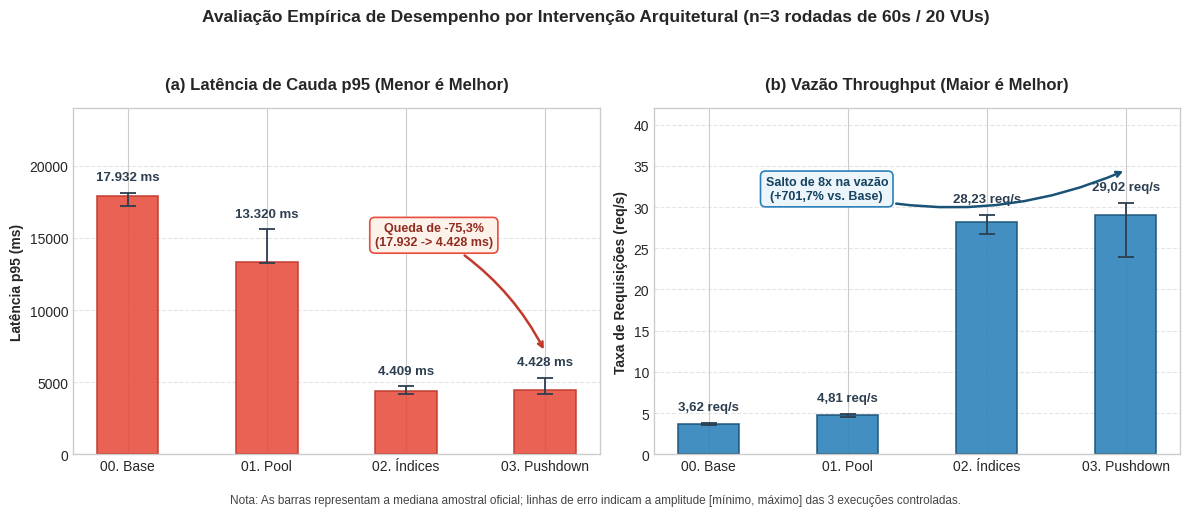

Write the Python code that produced this figure. (Note: this script raises an exception after producing the figure.)
#!/usr/bin/env python3
"""
Gera o grafico cientifico comparativo de desempenho (p95 e vazao)
a partir das medianas e intervalos empiricos [min, max] medidos nas
3 rodadas oficiais de cada intervencao registradas em resultados/.

Requisitos:
    pip install matplotlib numpy
Uso:
    python3 artigo/gerar_grafico.py
"""

import matplotlib.pyplot as plt
import numpy as np
import os

# Dados empiricos consolidados das 3 rodadas oficiais (resultados/)
labels = ['00. Base', '01. Pool', '02. Índices', '03. Pushdown']
x = np.arange(len(labels))

# Metricas p95 (ms)
p95_medians = [17932.0, 13320.5, 4408.9, 4428.0]
p95_mins = [17200.9, 13235.7, 4180.1, 4182.2]
p95_maxs = [18138.3, 15596.6, 4735.9, 5295.9]
p95_err_low = [med - mn for med, mn in zip(p95_medians, p95_mins)]
p95_err_high = [mx - med for med, mx in zip(p95_medians, p95_maxs)]

# Metricas Vazao (req/s)
rps_medians = [3.62, 4.81, 28.23, 29.02]
rps_mins = [3.55, 4.54, 26.73, 23.91]
rps_maxs = [3.77, 4.84, 29.02, 30.49]
rps_err_low = [med - mn for med, mn in zip(rps_medians, rps_mins)]
rps_err_high = [mx - med for med, mx in zip(rps_medians, rps_maxs)]

# Estilo de publicacao cientifica
plt.style.use('seaborn-v0_8-whitegrid' if 'seaborn-v0_8-whitegrid' in plt.style.available else 'default')
fig, (ax1, ax2) = plt.subplots(1, 2, figsize=(12, 5.2), dpi=300)

width = 0.44

# Painel A: Latencia de Cauda p95
bars1 = ax1.bar(
    x, p95_medians,
    yerr=[p95_err_low, p95_err_high],
    capsize=6,
    color='#e74c3c',
    edgecolor='#c0392b',
    linewidth=1.2,
    width=width,
    alpha=0.88,
    error_kw=dict(ecolor='#2c3e50', lw=1.3, capthick=1.3)
)
ax1.set_title('(a) Latência de Cauda p95 (Menor é Melhor)', fontsize=12, fontweight='bold', pad=14)
ax1.set_ylabel('Latência p95 (ms)', fontsize=10, fontweight='bold')
ax1.set_xticks(x)
ax1.set_xticklabels(labels, fontsize=10)
ax1.set_ylim(0, 24000)
ax1.grid(axis='y', linestyle='--', alpha=0.5)

# Rotulos de valores posicionados sempre ACIMA da barra de erro superior para evitar colisao
for bar, med, mx in zip(bars1, p95_medians, p95_maxs):
    y_pos = mx + 650
    ax1.text(bar.get_x() + bar.get_width() / 2.0, y_pos,
             f'{med:,.0f} ms'.replace(',', '.'),
             ha='center', va='bottom', fontsize=9.5, fontweight='bold', color='#2c3e50')

# Anotacao de reducao com posicionamento isolado
ax1.annotate('Queda de -75,3%\n(17.932 -> 4.428 ms)',
             xy=(3, p95_maxs[3] + 1800),
             xytext=(2.2, 14500),
             arrowprops=dict(arrowstyle='->', lw=1.8, color='#c0392b', connectionstyle='arc3,rad=-0.15'),
             fontsize=9, fontweight='bold', color='#922b21',
             ha='center',
             bbox=dict(boxstyle='round,pad=0.4', facecolor='#fdf2e9', edgecolor='#e74c3c', lw=1.2))

# Painel B: Vazao Throughput
bars2 = ax2.bar(
    x, rps_medians,
    yerr=[rps_err_low, rps_err_high],
    capsize=6,
    color='#2980b9',
    edgecolor='#1a5276',
    linewidth=1.2,
    width=width,
    alpha=0.88,
    error_kw=dict(ecolor='#2c3e50', lw=1.3, capthick=1.3)
)
ax2.set_title('(b) Vazão Throughput (Maior é Melhor)', fontsize=12, fontweight='bold', pad=14)
ax2.set_ylabel('Taxa de Requisições (req/s)', fontsize=10, fontweight='bold')
ax2.set_xticks(x)
ax2.set_xticklabels(labels, fontsize=10)
ax2.set_ylim(0, 42)
ax2.grid(axis='y', linestyle='--', alpha=0.5)

# Rotulos de valores posicionados sempre ACIMA da barra de erro superior para evitar colisao
for bar, med, mx in zip(bars2, rps_medians, rps_maxs):
    y_pos = mx + 1.2
    ax2.text(bar.get_x() + bar.get_width() / 2.0, y_pos,
             f'{med:.2f} req/s'.replace('.', ','),
             ha='center', va='bottom', fontsize=9.5, fontweight='bold', color='#2c3e50')

# Anotacao de ganho em regiao limpa e aberta (acima de Base e Pool)
ax2.annotate('Salto de 8x na vazão\n(+701,7% vs. Base)',
             xy=(3, rps_maxs[3] + 4.0),
             xytext=(0.85, 31.0),
             arrowprops=dict(arrowstyle='->', lw=1.8, color='#1a5276', connectionstyle='arc3,rad=0.18'),
             fontsize=9, fontweight='bold', color='#154360',
             ha='center',
             bbox=dict(boxstyle='round,pad=0.4', facecolor='#ebf5fb', edgecolor='#2980b9', lw=1.2))

fig.suptitle('Avaliação Empírica de Desempenho por Intervenção Arquitetural (n=3 rodadas de 60s / 20 VUs)',
             fontsize=12.5, fontweight='bold', y=0.97)
fig.text(0.5, 0.02,
         'Nota: As barras representam a mediana amostral oficial; linhas de erro indicam a amplitude [mínimo, máximo] das 3 execuções controladas.',
         ha='center', fontsize=8.5, color='#444444')

plt.tight_layout(rect=[0, 0.05, 1, 0.93])
output_path = os.path.join(os.path.dirname(__file__), 'img', 'p95-por-mudanca.png')
plt.savefig(output_path, dpi=300)
print(f'Grafico salvo com sucesso em: {output_path}')
